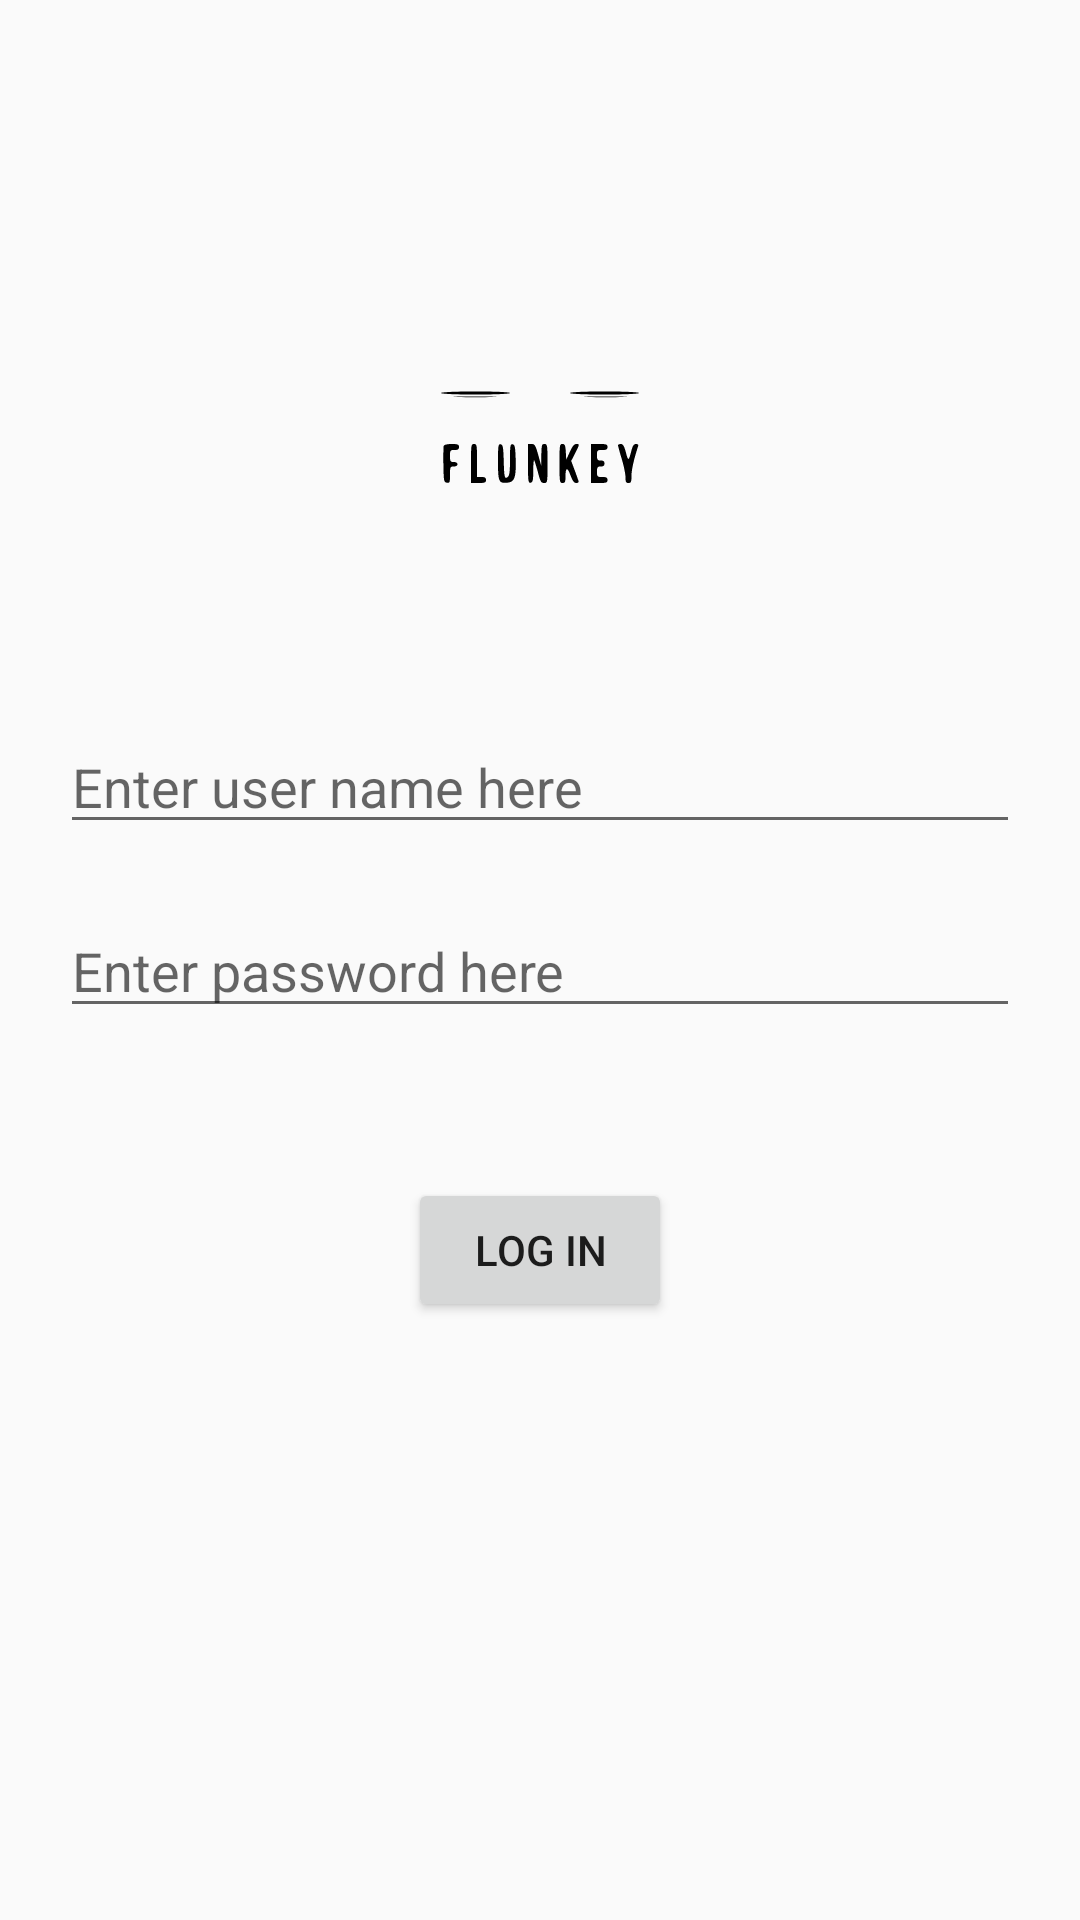

Here is an Android app screen rendered from its layout file. Give the layout XML and the strings, colors and styles it references.
<!-- AndroidManifest.xml: application theme Theme.FlunkeySample -->
<!-- res/layout/activity_log_in.xml -->
<?xml version="1.0" encoding="utf-8"?>
<androidx.constraintlayout.widget.ConstraintLayout xmlns:android="http://schemas.android.com/apk/res/android"
    xmlns:app="http://schemas.android.com/apk/res-auto"
    xmlns:tools="http://schemas.android.com/tools"
    android:layout_width="match_parent"
    android:layout_height="match_parent"
    tools:context=".view.LogInActivity">


    <ImageView
        android:id="@+id/imageview"
        android:layout_width="wrap_content"
        android:layout_height="wrap_content"
        android:layout_marginTop="100dp"
        android:src="@drawable/ic_flunkey"
        app:layout_constraintEnd_toEndOf="parent"
        app:layout_constraintStart_toStartOf="parent"
        app:layout_constraintTop_toTopOf="parent" />

    <EditText
        android:id="@+id/usernameEt"
        android:layout_width="match_parent"
        android:layout_height="wrap_content"
        android:layout_marginStart="20dp"
        android:layout_marginTop="40dp"
        android:layout_marginEnd="20dp"
        android:hint="Enter user name here"
        app:layout_constraintEnd_toEndOf="parent"
        app:layout_constraintStart_toStartOf="parent"
        app:layout_constraintTop_toBottomOf="@id/imageview" />


    <EditText
        android:id="@+id/passwordEt"
        android:layout_width="match_parent"
        android:layout_height="wrap_content"
        android:layout_marginStart="20dp"
        android:layout_marginTop="20dp"
        android:inputType="textPassword"
        android:layout_marginEnd="20dp"
        android:hint="Enter password here"
        app:layout_constraintEnd_toEndOf="parent"
        app:layout_constraintStart_toStartOf="parent"
        app:layout_constraintTop_toBottomOf="@id/usernameEt" />

    <Button
        android:id="@+id/logIn"
        android:layout_width="wrap_content"
        android:layout_height="wrap_content"
        android:layout_marginTop="50dp"
        android:text="Log In"
        app:layout_constraintEnd_toEndOf="parent"
        app:layout_constraintStart_toStartOf="parent"
        app:layout_constraintTop_toBottomOf="@id/passwordEt" />



</androidx.constraintlayout.widget.ConstraintLayout>
<!-- resources referenced by this layout -->
<resources>
  <!-- drawable ic_flunkey: vector/xml drawable (drawable, 3364 chars, omitted) -->
  <style name="Theme.FlunkeySample" parent="Theme.AppCompat.Light.NoActionBar">
          
          <item name="colorPrimary">@color/purple_500</item>
          <item name="colorPrimaryVariant">@color/purple_700</item>
          <item name="colorOnPrimary">@color/white</item>
          
          <item name="colorSecondary">@color/teal_200</item>
          <item name="colorSecondaryVariant">@color/teal_700</item>
          <item name="colorOnSecondary">@color/black</item>
          
          <item name="android:statusBarColor" tools:targetApi="l">?attr/colorPrimaryVariant</item>
          
      </style>
  <!-- not gathered from this repository: default colours our renderer supplied (Android Studio template values) -->
  <color name="purple_500">#FF6200EE</color>
  <color name="purple_700">#FF3700B3</color>
  <color name="teal_200">#FF03DAC5</color>
  <color name="teal_700">#FF018786</color>
  <color name="black">#FF000000</color>
  <color name="white">#FFFFFFFF</color>
</resources>
